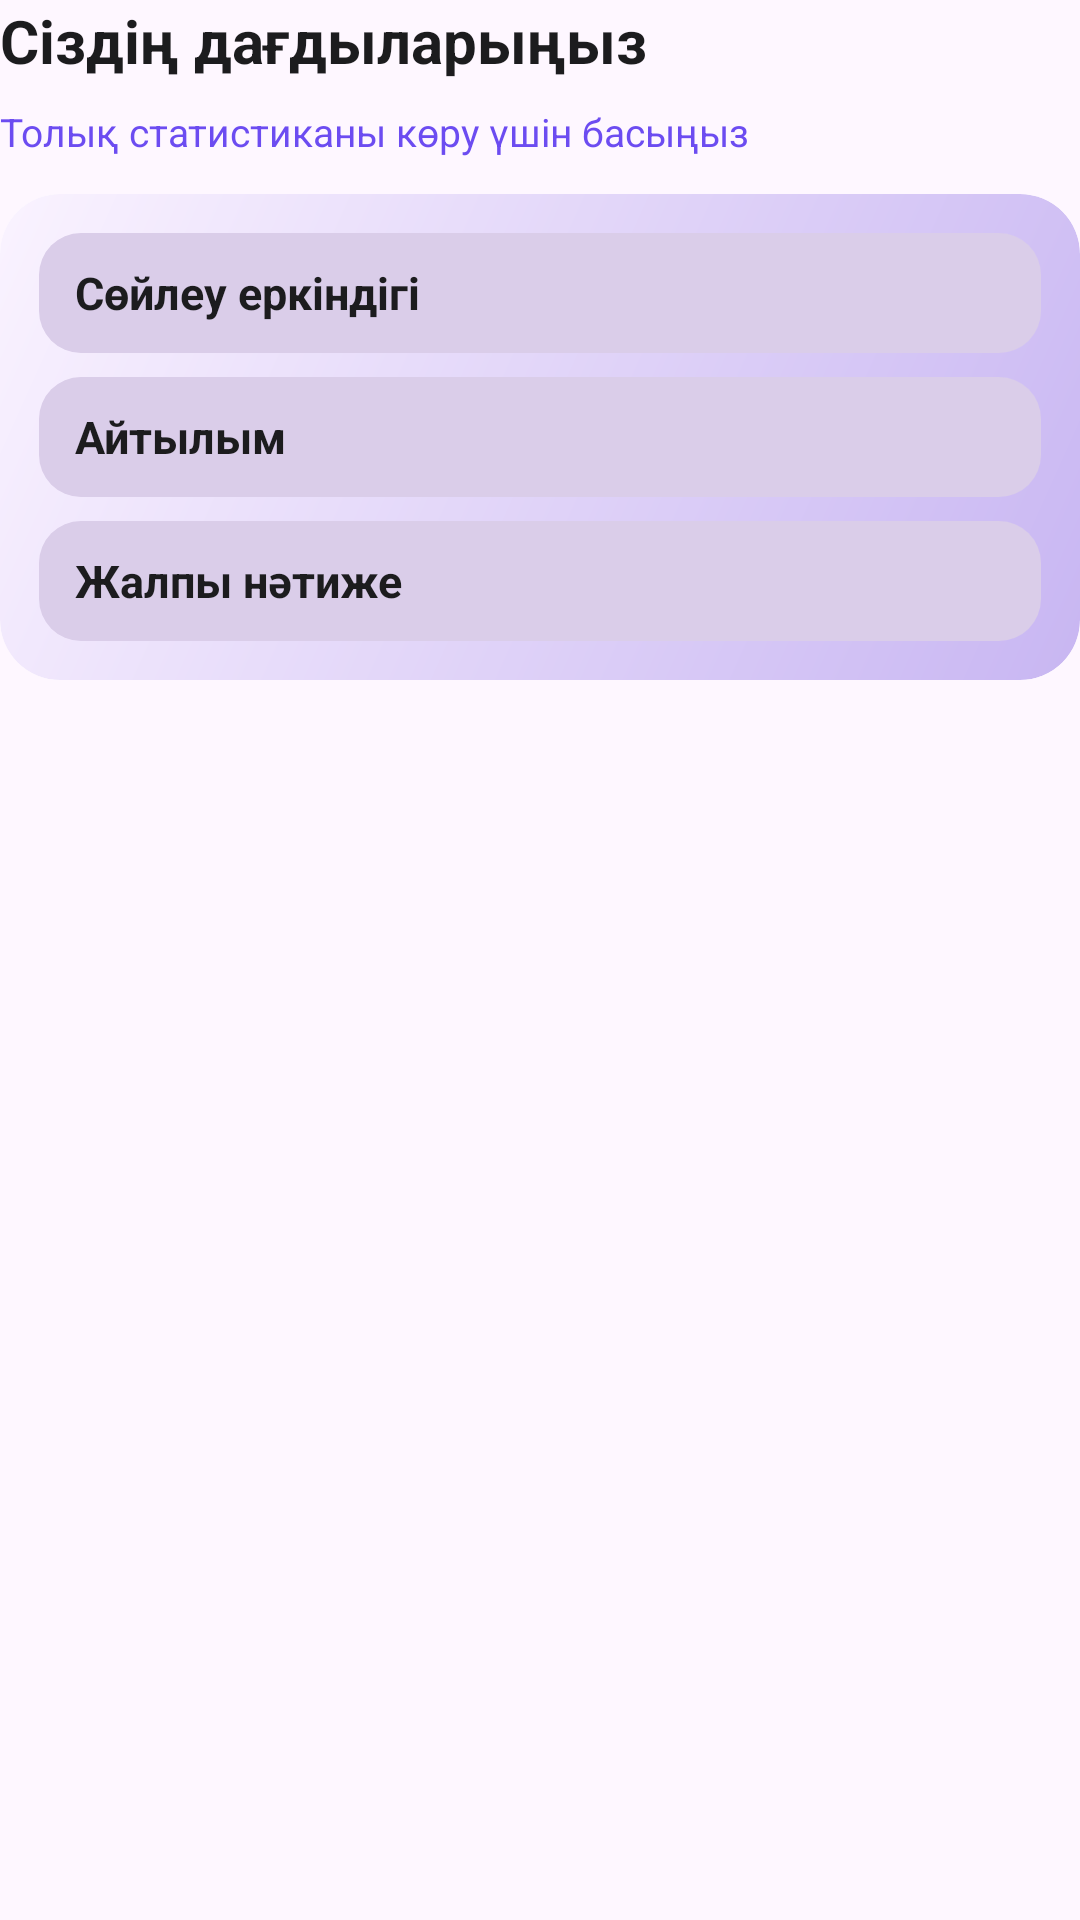

Reconstruct the res/layout file that produces this screen, plus the resources it refers to.
<!-- AndroidManifest.xml: application theme Theme.Tildau -->
<!-- res/layout/view_skills.xml -->
<LinearLayout xmlns:android="http://schemas.android.com/apk/res/android"
    android:layout_width="match_parent"
    android:layout_height="wrap_content"
    xmlns:app="http://schemas.android.com/apk/res-auto"
    android:orientation="vertical">


    <TextView
        android:id="@+id/tvSkillsTitle"
        android:layout_width="wrap_content"
        android:layout_height="wrap_content"
        android:text="@string/your_skills"
        android:textStyle="bold"
        android:textSize="20sp"
        android:textColor="#1C1C1E"
        android:paddingBottom="8dp"/>

    <TextView
        android:layout_width="wrap_content"
        android:layout_height="wrap_content"
        android:text="Толық статистиканы көру үшін басыңыз"
        android:textSize="13sp"
        android:textColor="#6C4CF1"
        android:layout_marginBottom="12dp"/>


    <androidx.cardview.widget.CardView
        android:id="@+id/skillsCard"
        android:layout_width="match_parent"
        android:layout_height="wrap_content"
        app:cardCornerRadius="20dp"
        app:cardElevation="0dp">

        <LinearLayout
            android:layout_width="match_parent"
            android:layout_height="wrap_content"
            android:orientation="vertical"
            android:padding="13dp"
            android:background="@drawable/bg_gradient_card2"
            >


            <TextView
                android:id="@+id/tvFluency"
                android:layout_width="match_parent"
                android:layout_height="40dp"
                android:gravity="center_vertical"
                android:paddingStart="12dp"
                android:text="@string/fluency"
                android:textStyle="bold"
                android:textSize="15sp"
                android:background="@drawable/bg_skill_row_progress"
                android:textColor="#1C1C1E"
                android:layout_marginBottom="8dp"/>


            <TextView
                android:id="@+id/tvPronunciation"
                android:layout_width="match_parent"
                android:layout_height="40dp"
                android:gravity="center_vertical"
                android:paddingStart="12dp"
                android:text="@string/pronunciation"
                android:textStyle="bold"
                android:textSize="15sp"
                android:background="@drawable/bg_skill_row_progress"
                android:textColor="#1C1C1E"
                android:layout_marginBottom="8dp"/>


            <TextView
                android:id="@+id/tvOverall"
                android:layout_width="match_parent"
                android:layout_height="40dp"
                android:gravity="center_vertical"
                android:paddingStart="12dp"
                android:text="@string/overall"
                android:textStyle="bold"
                android:textSize="15sp"
                android:background="@drawable/bg_skill_row_progress"
                android:textColor="#1C1C1E"/>

        </LinearLayout>

    </androidx.cardview.widget.CardView>

</LinearLayout>
<!-- resources referenced by this layout -->
<resources>
  <!-- drawable bg_gradient_card2 (drawable) -->
  <?xml version="1.0" encoding="utf-8"?>
  <shape xmlns:android="http://schemas.android.com/apk/res/android">
  
      <corners android:radius="20dp"/>
  
      <gradient
          android:startColor="#C8B6F2"
          android:endColor="@color/lightest_purple"
          android:angle="135"/>
  
  </shape>
  <!-- drawable bg_skill_row_progress (drawable) -->
  <?xml version="1.0" encoding="utf-8"?>
  <layer-list xmlns:android="http://schemas.android.com/apk/res/android">
  
      
      <item>
          <shape>
              <solid android:color="@color/purple_gray"/>
              <corners android:radius="14dp"/>
          </shape>
      </item>
  
      
      <item android:id="@android:id/progress">
          <clip>
              <shape>
                  <solid android:color="@color/light_purple"/>
                  <corners android:radius="14dp"/>
                  <gradient
                      android:startColor="@color/light_purple"
                      android:endColor="#EEE6FF"
                      android:angle="90"/>
              </shape>
          </clip>
      </item>
  
  </layer-list>
  <string name="fluency">Сөйлеу еркіндігі</string>
  <string name="overall">Жалпы нәтиже</string>
  <string name="pronunciation">Айтылым</string>
  <string name="your_skills">Сіздің дағдыларыңыз</string>
  <style name="Theme.Tildau" parent="Theme.Material3.Light.NoActionBar">
          <item name="colorControlHighlight">@color/white</item>
      </style>
  <color name="lightest_purple">#FAF3FF</color>
  <color name="purple_gray">#DACDE9</color>
  <color name="light_purple">#B59EFF</color>
  <color name="white">#FFFFFFFF</color>
</resources>
